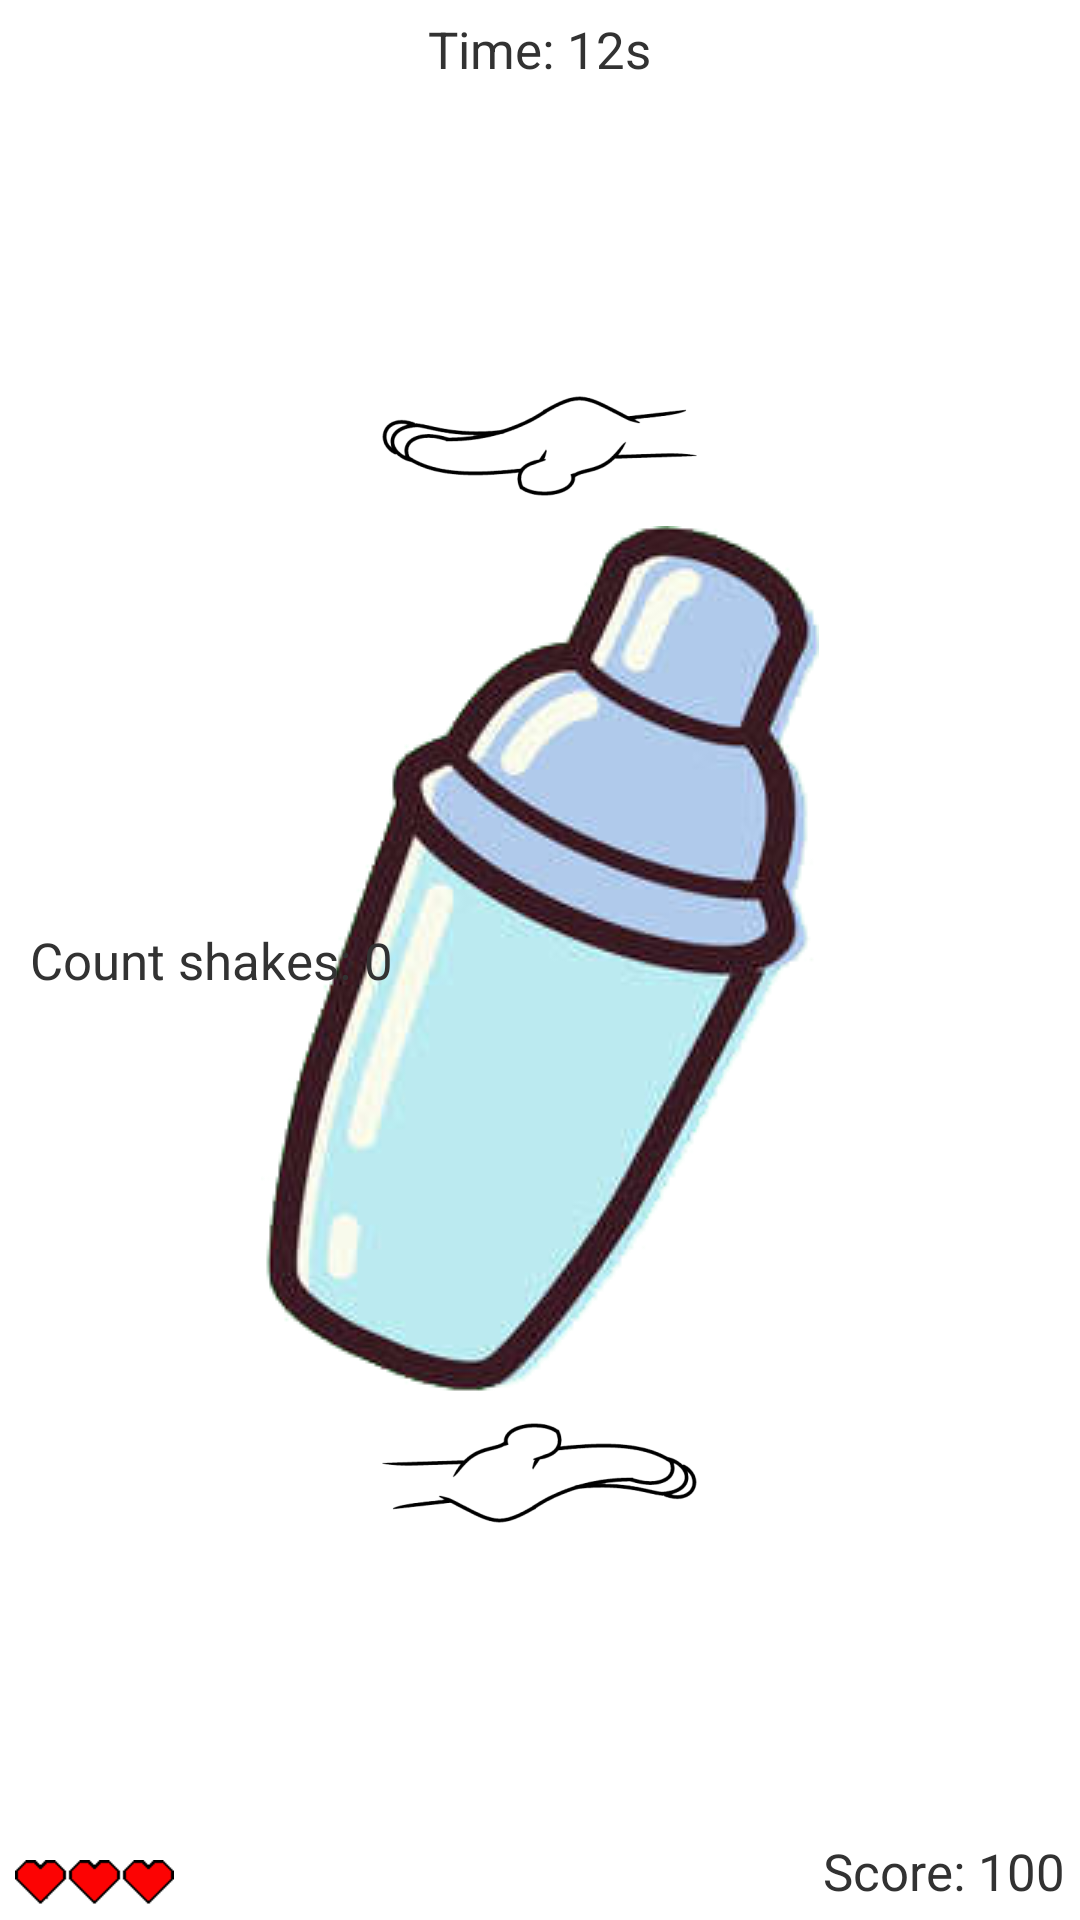

This screen was rendered from an Android layout file. Write that file and the resources it references.
<!-- AndroidManifest.xml: application theme AppTheme -->
<!-- res/layout/layout_accelerometer2.xml -->
<?xml version="1.0" encoding="utf-8"?>
<RelativeLayout xmlns:android="http://schemas.android.com/apk/res/android"
    xmlns:tools="http://schemas.android.com/tools"
    android:layout_width="match_parent"
    android:layout_height="match_parent"
    android:gravity="center_horizontal"
    android:orientation="vertical"
    tools:context="nl.hr.impossibleapp.Accelerometer2" >

    <ImageView
        android:id="@+id/hearts"
        android:layout_width="wrap_content"
        android:layout_height="wrap_content"
        android:layout_alignParentBottom="true"
        android:layout_alignParentLeft="true"
        android:layout_marginBottom="5dp"
        android:layout_marginLeft="5dp"
        android:src="@drawable/heart3"
        android:contentDescription="@string/descriptionHearts" />

    <TextView
        android:id="@+id/scoreBox"
        style="@style/text_style"
        android:layout_width="wrap_content"
        android:layout_height="wrap_content"
        android:layout_alignParentBottom="true"
        android:layout_alignParentRight="true"
        android:layout_marginBottom="5dp"
        android:layout_marginRight="5dp"
        android:text="@string/placeholderScore" />

    <TextView
        android:id="@+id/timerBox"
        style="@style/text_style"
        android:layout_width="wrap_content"
        android:layout_height="wrap_content"
        android:layout_alignParentTop="true"
        android:layout_centerHorizontal="true"
        android:layout_marginTop="5dp"
        android:text="@string/placeholderTimer" />

    <ImageView
        android:id="@+id/shaker"
        android:layout_width="wrap_content"
        android:layout_height="wrap_content"
        android:layout_centerHorizontal="true"
        android:layout_centerVertical="true"
        android:src="@drawable/cocktailshaker"
        android:contentDescription="@string/descriptionShaker" />

    <ImageView
        android:id="@+id/hand_bottom"
        android:layout_width="wrap_content"
        android:layout_height="wrap_content"
        android:layout_alignLeft="@+id/hand_top"
        android:layout_below="@+id/shaker"
        android:layout_marginTop="10dp"
        android:src="@drawable/handbottom"
        android:contentDescription="@string/descriptionHandBottom" />

    <ImageView
        android:id="@+id/hand_top"
        android:layout_width="wrap_content"
        android:layout_height="wrap_content"
        android:layout_above="@+id/shaker"
        android:layout_centerHorizontal="true"
        android:layout_marginBottom="10dp"
        android:src="@drawable/handtop"
        android:contentDescription="@string/descriptionHandTop" />

    <TextView
        android:id="@+id/countShakes"
        style="@style/text_style"
        android:layout_width="wrap_content"
        android:layout_height="wrap_content"
        android:layout_alignParentLeft="true"
        android:layout_centerVertical="true"
        android:layout_marginLeft="10dp"
        android:text="@string/placeholderCountShakes" />
	
</RelativeLayout>
<!-- resources referenced by this layout -->
<resources>
  <!-- drawable cocktailshaker: png bitmap (drawable, 58929 bytes) -->
  <!-- drawable handbottom: png bitmap (drawable-xxhdpi, 15107 bytes) -->
  <!-- drawable handtop: png bitmap (drawable, 17844 bytes) -->
  <!-- drawable heart3: png bitmap (drawable-mdpi, 335 bytes) -->
  <string name="descriptionHandBottom">HandBottomImg</string>
  <string name="descriptionHandTop">HandTopImg</string>
  <string name="descriptionHearts">heartsField</string>
  <string name="descriptionShaker">ShakerImg</string>
  <string name="placeholderCountShakes">Count shakes: 0</string>
  <string name="placeholderScore">Score: 100</string>
  <string name="placeholderTimer">Time: 12s</string>
  <style name="text_style">
  	    <item name="android:textSize">17sp</item>
  	</style>
  <style name="AppTheme" parent="AppBaseTheme">
          
          <item name="android:windowFullscreen">true</item>
          <item name="android:windowNoTitle">true</item>
      </style>
  <style name="AppBaseTheme" parent="android:Theme.Light">
          
      </style>
</resources>
